Run: headless pygame with SDL's dummy video driver; simulated clock (each Clock.tick advances the game by its frame time, no real sleeping); random seed 0; keys injected as events and as key.get_pressed() state; no mouse input.
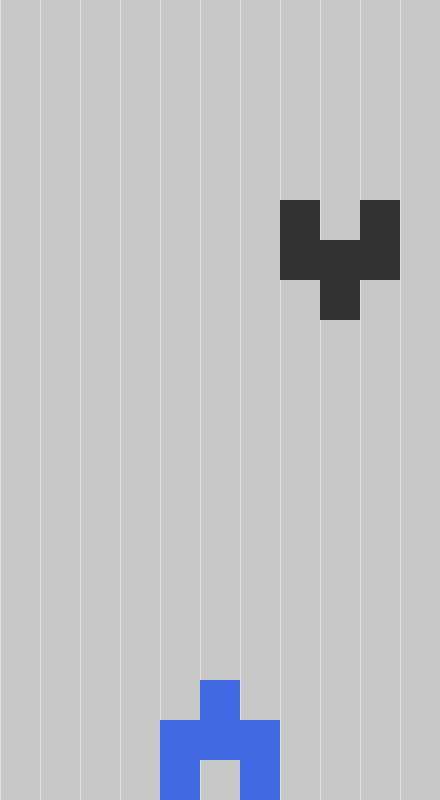
Frame 1 of 4 · flips 1–60 · no input
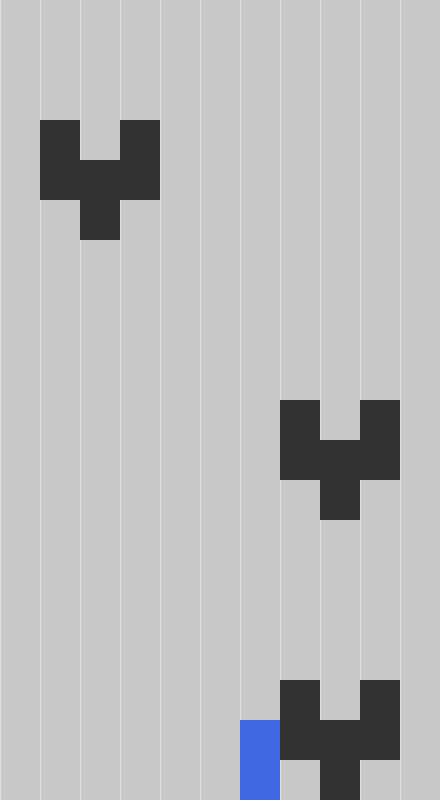
Frame 2 of 4 · flips 61–180 · tapped SPACE, RETURN · held RIGHT (→), D
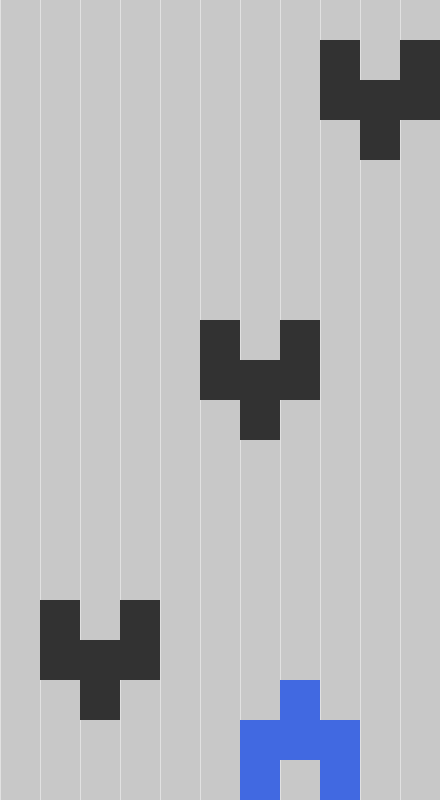
Frame 3 of 4 · flips 181–300 · held DOWN (↓), S
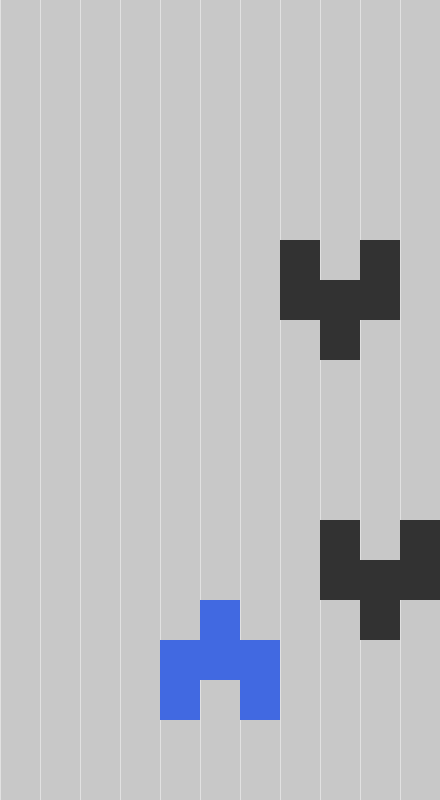
Frame 4 of 4 · flips 301–420 · held LEFT (←), A, UP (↑), W

The pygame program that drew these frames:

import pygame
import sys
import time
import random

C, R = 11, 20
CELL_SIZE = 40

FPS=60 # 游戏帧率
MOVE_SPACE = 10

WIN_WIDTH = CELL_SIZE * C  # 窗口宽度
WIN_HEIGHT = CELL_SIZE * R  # 窗口高度

COLORS = {
    "bg": (200, 200, 200),
    "player": (65, 105, 225),  # RoyalBlue
    "enemy": (50, 50, 50),
    "line": (225, 225, 225)
}


TANKS = {
    "player": [
        [0, 1, 0],
        [1, 1, 1],
        [1, 0, 1],
    ],
    "enemy": [
        [1, 0, 1],
        [1, 1, 1],
        [0, 1, 0],
    ]
}


pygame.init() # pygame初始化，必须有，且必须在开头
# 创建主窗体
clock=pygame.time.Clock() # 用于控制循环刷新频率的对象
win=pygame.display.set_mode((WIN_WIDTH,WIN_HEIGHT))


class Block(pygame.sprite.Sprite):
    def __init__(self, c, r, color="bg"):
        super().__init__()

        self.cr = [c, r]
        self.x = c * CELL_SIZE
        self.y = r * CELL_SIZE

        self.image  = pygame.Surface((CELL_SIZE, CELL_SIZE))
        self.image.fill(COLORS[color])
        # points = []
        # pygame.draw.polygon(self.image, COLOR_1, points)

        self.rect = self.image.get_rect()

        self.rect.move_ip(self.x, self.y)

    def move_cr(self, c, r):
        self.cr[0] = c
        self.cr[1] = r
        self.x = c * CELL_SIZE
        self.y = r * CELL_SIZE
        self.rect.move_ip(self.x, self.y)

    def is_out(self):
        if 0 <= self.cr[0] < C and 0 <= self.cr[1] < R:
            return False
        return False

    def move(self, direction=""):
        if direction == "LEFT":
            self.cr[0] -= 1
            self.x -= CELL_SIZE
            self.rect.left = self.x
        if direction == "RIGHT":
            self.cr[0] += 1
            self.x += CELL_SIZE
            self.rect.left = self.x
        if direction == "UP" :
            self.cr[1] -= 1
            self.y -= CELL_SIZE
            self.rect.top = self.y
        if direction == "DOWN":
            self.cr[1] += 1
            self.y += CELL_SIZE
            self.rect.top = self.y

    def check_move(self, direction=""):
        if direction == "LEFT":
            if self.cr[0] <= 0:
                return False
        if direction == "RIGHT":
            if self.cr[0] >= C - 1:
                return False

        if direction == "UP":
            if self.cr[1] <= 0:
                return False

        if direction == "DOWN":
            if self.cr[1] >= R - 1:
                return False

        return True


class Tank(pygame.sprite.Group):
    def __init__(self, c, r, tank_kind):
        super().__init__()

        self.kind = tank_kind

        for ri, row in enumerate(TANKS[self.kind]):
            for ci, cell in enumerate(row):
                if cell == 1:
                    block = Block(c+ci, r+ri, tank_kind)
                    self.add(block)

    def move(self, direction=""):
        if all(block.check_move(direction) for block in self.sprites()):
            self.free_move(direction)

    def free_move(self, direction=""):
        for block in self.sprites():
            block.move(direction)

    def is_out(self):
        return all(block.is_out() for block in self.sprites())


class EnemyManager():
    def __init__(self):
        self.enemies = []

        self.move_count = 0

    def gen_new_enemies(self):
        if self.move_count % (2 * len(TANKS["enemy"]) + 1) == 1:
            ec = random.randint(1, C - len(TANKS["enemy"][0]))
            enemy = Tank(ec, 0, "enemy")

            self.enemies.append(enemy)

    def move(self):
        to_delete = []
        for i, enemy in enumerate(self.enemies):
            enemy.free_move("DOWN")
            if enemy.is_out():
                to_delete.append(i)

        for di in to_delete[::-1]:  # 倒着按序号来删除
            self.enemies.pop(di)

        self.move_count += 1

        self.gen_new_enemies()

    def draw(self, master):
        for enemy in self.enemies:
            enemy.draw(master)


bottom_center_c = (C - len(TANKS["player"][0])) // 2
bottom_center_r = R - len(TANKS["player"])
player_tank = Tank(bottom_center_c, bottom_center_r, "player")

time_count = 0

emg = EnemyManager()

while True:
    # 获取所有事件
    for event in pygame.event.get():
        if event.type == pygame.QUIT:
            # 判断当前事件是否为点击右上角退出键
            pygame.quit()
            sys.exit()

        if event.type == pygame.KEYDOWN:
            if event.key == pygame.K_LEFT or event.key == ord('a'):
                player_tank.move("LEFT")
            if event.key == pygame.K_RIGHT or event.key == ord('d'):
                player_tank.move("RIGHT")
            if event.key == pygame.K_UP or event.key == ord('w'):
                player_tank.move("UP")
            if event.key == pygame.K_DOWN or event.key == ord('s'):
                player_tank.move("DOWN")

    if (time_count + 1) % MOVE_SPACE == 0:
        emg.move()

    clock.tick(FPS) # 控制循环刷新频率,每秒刷新FPS对应的值的次数
    time_count += 1

    # Fill the screen with black
    win.fill(COLORS["bg"])
    for ci in range(C):
        cx = CELL_SIZE * ci
        pygame.draw.line(win, COLORS["line"], (cx, 0), (cx, R * CELL_SIZE))

    # Draw the player on the screen
    player_tank.draw(win)
    emg.draw(win)

    pygame.display.update()
